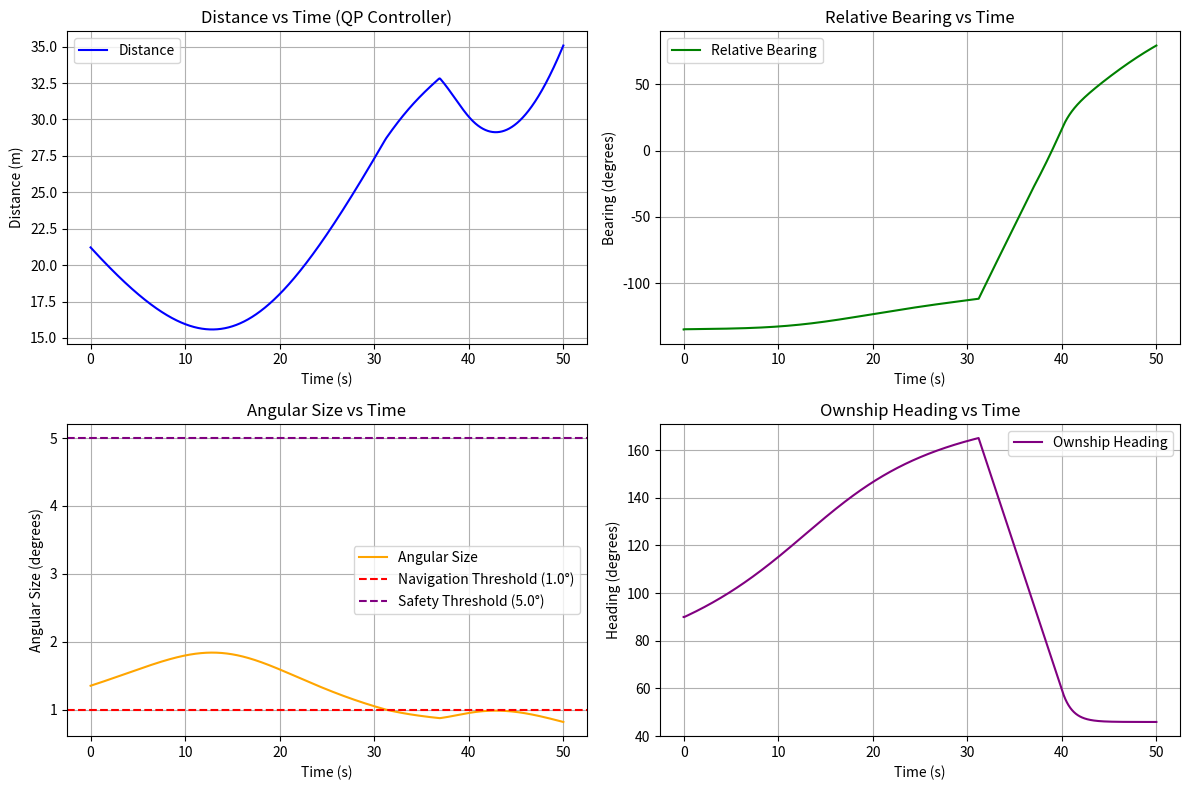

The script that saved this image:
"""
Safety-Critical QP Controller for Angle-Only Collision Avoidance
基于二次规划的安全关键控制器，用于纯角度避碰

[redacted]
Date: 2025-08-27
"""

import numpy as np
import matplotlib.pyplot as plt
from scipy.optimize import minimize
import math

# 导航阈值常数（度）
ALPHA_NAV = 1.0  # 低于此角直径时无碰撞威胁

# 安全参数
ALPHA_SAFE = 5.0  # 安全角直径阈值（度），对应于最小安全距离
CBF_GAMMA = 0.5  # 控制屏障函数参数

class QPController:
    """
    Safety-Critical QP Controller using Angular Diameter Measurement
    使用角直径测量的安全关键二次规划控制器
    """
    
    def __init__(self, alpha_safe=ALPHA_SAFE, gamma=CBF_GAMMA, max_turn_rate=12.0):
        """
        初始化QP控制器
        
        Args:
            alpha_safe: 安全角直径阈值（度）
            gamma: 控制屏障函数参数
            max_turn_rate: 最大转向率（度/秒）
        """
        self.alpha_safe = alpha_safe
        self.gamma = gamma
        self.max_turn_rate = max_turn_rate
        self.max_turn_rate_rad = np.radians(max_turn_rate)
        
    def safety_constraint(self, alpha, alpha_dot, u, u_desired):
        """
        安全约束函数：基于角直径的控制屏障函数(CBF)
        h(α) = α_safe - α ≥ 0 必须始终满足（α越小越安全）
        
        CBF条件：ḣ + γh ≥ 0
        
        Args:
            alpha: 当前角直径（度）
            alpha_dot: 角直径变化率（度/秒）
            u: 控制输入（转向率）
            u_desired: 期望控制输入
            
        Returns:
            constraint_value: 约束值（应≥0）
        """
        # 转换为弧度用于计算
        alpha_rad = np.radians(alpha)
        alpha_safe_rad = np.radians(self.alpha_safe)
        alpha_dot_rad = np.radians(alpha_dot)
        
        h = alpha_safe_rad - alpha_rad  # 屏障函数（弧度）
        h_dot = -alpha_dot_rad  # 屏障函数导数
        
        # CBF条件：ḣ + γh ≥ 0
        return h_dot + self.gamma * h
    
    def qp_optimization(self, u_desired, alpha, alpha_dot, current_u):
        """
        二次规划优化：最小化控制输入与期望输入的偏差，同时满足安全约束
        
        Args:
            u_desired: 期望转向率（来自导航或其他控制器）
            alpha: 当前角直径（度）
            alpha_dot: 角直径变化率（度/秒）
            current_u: 当前转向率（用于平滑约束）
            
        Returns:
            u_opt: 优化后的转向率
        """
        # 定义优化问题
        def cost_function(u):
            """成本函数：最小化与期望控制的偏差"""
            return (u - u_desired)**2 + 0.1 * (u - current_u)**2  # 包含平滑项
        
        # 使用边界约束而不是不等式约束 for turn rate
        bounds = [(-self.max_turn_rate_rad, self.max_turn_rate_rad)]
        
        # 计算安全约束
        safety_constraint = self.safety_constraint(alpha, alpha_dot, current_u, u_desired)
        
        # 如果安全约束不满足，调整期望控制
        if safety_constraint < 0:
            # 需要减少角直径，因此调整期望控制
            # 根据角直径的变化率方向决定调整策略
            if alpha_dot > 0:  # 角直径在增加，需要更积极的避碰
                u_desired = np.clip(u_desired * 1.5, -self.max_turn_rate_rad, self.max_turn_rate_rad)
            else:  # 角直径在减少，可以稍微保守
                u_desired = np.clip(u_desired * 1.2, -self.max_turn_rate_rad, self.max_turn_rate_rad)
        
        # 初始猜测
        x0 = np.array([current_u])
        
        # 求解QP问题（只使用边界约束）
        result = minimize(cost_function, x0, bounds=bounds, method='L-BFGS-B')
        
        if result.success:
            return result.x[0]
        else:
            # 如果优化失败，返回安全控制
            return np.clip(u_desired, -self.max_turn_rate_rad, self.max_turn_rate_rad)
    
    def compute_angular_diameter_rate(self, angular_sizes, delta_time):
        """
        计算角直径变化率 α̇ = (α_current - α_previous) / Δt
        
        Args:
            angular_sizes: 角直径历史列表
            delta_time: 时间步长
            
        Returns:
            alpha_dot: 角直径变化率（度/秒）
        """
        if len(angular_sizes) < 2:
            return 0.0
        
        # 计算最近两个角直径的变化率
        alpha_current = angular_sizes[-1]
        alpha_previous = angular_sizes[-2]
        alpha_dot = (alpha_current - alpha_previous) / delta_time
        
        # 简单的低通滤波减少噪声
        if len(angular_sizes) > 10:
            # 使用移动平均平滑
            recent_alphas = angular_sizes[-10:]
            alpha_dot_smoothed = np.mean(np.diff(recent_alphas)) / delta_time
            return alpha_dot_smoothed
        
        return alpha_dot

def adj_ownship_heading_qp(bearings, bearings_difference, angular_sizes, ship, goal, target_ship, delta_time=0.01):
    """
    QP-based heading adjustment with safety guarantees
    基于QP的航向调整，具有安全保证
    
    Args:
        bearings: 相对方位历史
        bearings_difference: 方位变化率历史
        angular_sizes: 角大小历史
        ship: 本船状态
        goal: 目标点状态
        target_ship: 目标船状态
        delta_time: 时间步长
        
    Returns:
        rate_of_turn: 转向率（度/秒）
        velocity: 速度（米/秒）
    """
    # 初始化QP控制器（基于角直径）
    qp_controller = QPController(alpha_safe=5.0, gamma=0.5, max_turn_rate=12.0)
    
    # 计算当前角直径和角直径变化率
    current_alpha = angular_sizes[-1] if angular_sizes else 0.0
    alpha_dot = qp_controller.compute_angular_diameter_rate(angular_sizes, delta_time)
    
    # 计算期望控制输入（基于导航或避碰逻辑）
    if current_alpha < ALPHA_NAV:
        # 导航模式：朝向目标
        theta_goal = get_bearing(ship, goal)
        u_desired_deg = theta_goal  # 度/秒
    else:
        # 避碰模式：基于CBDR逻辑
        current_relative_bearing = get_bearing(ship, target_ship)
        avoidance_gain = current_alpha**2
        
        if len(bearings_difference) >= 1:
            if abs(bearings_difference[-1] * delta_time) <= current_alpha:
                rounded_rate = np.round(bearings_difference[-1], 5)
                if abs(rounded_rate) <= 1e-5:  # 真实CBDR（方位率≈0）
                    if current_relative_bearing < 0:  # 目标在左舷
                        u_desired_deg = -qp_controller.max_turn_rate  # 左转
                    else:  # 目标在右舷
                        u_desired_deg = qp_controller.max_turn_rate   # 右转
                else:
                    # 非零方位率情况
                    if abs(current_relative_bearing) < 90:  # 目标在前方
                        u_desired_deg = -np.sign(bearings_difference[-1]) * avoidance_gain
                    else:  # 目标在后方
                        u_desired_deg = np.sign(bearings_difference[-1]) * avoidance_gain
            else:
                # 非CBDR情况
                u_desired_deg = 0.0
        else:
            u_desired_deg = 0.0
    
    # 转换为弧度
    u_desired_rad = np.radians(u_desired_deg)
    current_u_rad = np.radians(ship.rate_of_turn)
    
    # QP优化（使用角直径而不是距离）
    u_opt_rad = qp_controller.qp_optimization(u_desired_rad, current_alpha, alpha_dot, current_u_rad)
    
    # 转换回度
    u_opt_deg = np.degrees(u_opt_rad)
    
    # 速度控制
    velocity = ship.velocity
    if current_alpha < ALPHA_NAV:
        # 在导航模式下，根据到目标的距离调整速度
        goal_bearing = get_bearing(ship, goal)
        # 简单速度控制：如果目标在前方，加速；如果在后方，减速
        if abs(goal_bearing) < 45:  # 目标在前方45度内
            velocity = min(velocity + 0.1, 2.0)  # 加速到最大2.0 m/s
        else:
            velocity = max(velocity - 0.1, 0.5)  # 减速到最小0.5 m/s
    
    return u_opt_deg, velocity

# 从现有代码中复制必要的函数
def get_distance_3d(point1, point2):
    return np.linalg.norm(np.array(point1) - np.array(point2))

def get_bearing(ship1, ship2):
    """计算从ship1到ship2的相对方位"""
    delta_pos = ship2.position - ship1.position
    theta = np.arctan2(delta_pos[1], delta_pos[0])
    angle_to_ship2 = np.degrees(theta)
    relative_bearing = (angle_to_ship2 - ship1.heading) % 360
    if relative_bearing > 180:
        relative_bearing -= 360
    return relative_bearing

def get_absolute_bearing(ship1, ship2):
    """计算绝对方位（真方位）"""
    delta_pos = ship2.position - ship1.position
    theta = np.arctan2(delta_pos[1], delta_pos[0])
    absolute_bearing = np.degrees(theta) % 360
    return absolute_bearing

def get_angular_diameter(ship1, ship2):
    distance = get_distance_3d(ship1.position, ship2.position)
    angular_diameter = 2 * np.arctan(ship2.size / (2 * distance))
    return np.degrees(angular_diameter)

def angle_difference_in_deg(angle1, angle2):
    angle_diff = (angle2 - angle1) % 360
    if angle_diff > 180:
        angle_diff -= 360
    return angle_diff

def run_qp_simulation():
    """
    运行QP控制器的仿真
    """
    # 复制ShipStatus类
    class ShipStatus:
        def __init__(self, name, velocity, acceleration, heading, rate_of_turn, position, size=1.0):
            self.name = name
            self.velocity = velocity
            self.acceleration = acceleration
            self.heading = heading
            self.rate_of_turn = rate_of_turn
            self.position = np.array(position, dtype=float)
            self.size = size

        def update(self, delta_time=0.01):
            self.heading += self.rate_of_turn * delta_time
            self.position += self.velocity * delta_time * np.array([
                np.cos(np.radians(self.heading)),
                np.sin(np.radians(self.heading)),
                0])
            self.velocity += self.acceleration
    
    # 初始化船舶状态
    ownship = ShipStatus("Ownship", velocity=1.0, acceleration=0, heading=90, rate_of_turn=0, position=[0, 0, 0], size=0.5)
    target_ship = ShipStatus("Ship A", velocity=2.0, acceleration=0, heading=90.0, rate_of_turn=1, position=[15, -15, 0], size=0.5)
    goal = ShipStatus("Goal", velocity=0.0, acceleration=0, heading=0, rate_of_turn=0, position=[0, 50, 0])
    
    time_steps = 5000
    delta_time = 0.01
    
    # 初始化数据存储
    bearings, angular_sizes, bearings_difference = [], [], []
    distances, ownship_headings = [], []
    
    for i in range(time_steps):
        # 计算当前测量值
        bearing = get_bearing(ownship, target_ship)
        angular_size = get_angular_diameter(ownship, target_ship)
        distance = get_distance_3d(ownship.position, target_ship.position)
        
        # 存储数据
        bearings.append(bearing)
        angular_sizes.append(angular_size)
        distances.append(distance)
        ownship_headings.append(ownship.heading)
        
        # 应用QP控制
        ownship.rate_of_turn, ownship.velocity = adj_ownship_heading_qp(
            bearings, bearings_difference, angular_sizes, ownship, goal, target_ship, delta_time)
        
        # 更新船舶位置
        ownship.update(delta_time)
        target_ship.update(delta_time)
        
        # 计算方位变化率
        if i > 0:
            new_bearing = get_bearing(ownship, target_ship)
            bearing_diff = angle_difference_in_deg(bearing, new_bearing) / delta_time
            bearings_difference.append(bearing_diff)
        else:
            bearings_difference.append(0.0)
    
    # 返回结果
    return {
        'distances': np.array(distances),
        'bearings': np.array(bearings),
        'angular_sizes': np.array(angular_sizes),
        'ownship_headings': np.array(ownship_headings)
    }

def plot_qp_results(results):
    """
    绘制QP控制器结果
    """
    time = np.arange(len(results['distances'])) * 0.01
    
    fig, axes = plt.subplots(2, 2, figsize=(12, 8))
    
    # 距离图
    axes[0,0].plot(time, results['distances'], 'b-', label='Distance')
    axes[0,0].set_xlabel('Time (s)')
    axes[0,0].set_ylabel('Distance (m)')
    axes[0,0].set_title('Distance vs Time (QP Controller)')
    axes[0,0].legend()
    axes[0,0].grid(True)
    
    # 方位图
    axes[0,1].plot(time, results['bearings'], 'g-', label='Relative Bearing')
    axes[0,1].set_xlabel('Time (s)')
    axes[0,1].set_ylabel('Bearing (degrees)')
    axes[0,1].set_title('Relative Bearing vs Time')
    axes[0,1].legend()
    axes[0,1].grid(True)
    
    # 角大小图
    axes[1,0].plot(time, results['angular_sizes'], 'orange', label='Angular Size')
    axes[1,0].axhline(y=ALPHA_NAV, color='r', linestyle='--', label=f'Navigation Threshold ({ALPHA_NAV}°)')
    axes[1,0].axhline(y=ALPHA_SAFE, color='purple', linestyle='--', label=f'Safety Threshold ({ALPHA_SAFE}°)')
    axes[1,0].set_xlabel('Time (s)')
    axes[1,0].set_ylabel('Angular Size (degrees)')
    axes[1,0].set_title('Angular Size vs Time')
    axes[1,0].legend()
    axes[1,0].grid(True)
    
    # 本船航向图
    axes[1,1].plot(time, results['ownship_headings'], 'purple', label='Ownship Heading')
    axes[1,1].set_xlabel('Time (s)')
    axes[1,1].set_ylabel('Heading (degrees)')
    axes[1,1].set_title('Ownship Heading vs Time')
    axes[1,1].legend()
    axes[1,1].grid(True)
    
    plt.tight_layout()
    plt.show()

if __name__ == "__main__":
    print("运行QP控制器仿真...")
    results = run_qp_simulation()
    print("绘制结果...")
    plot_qp_results(results)
